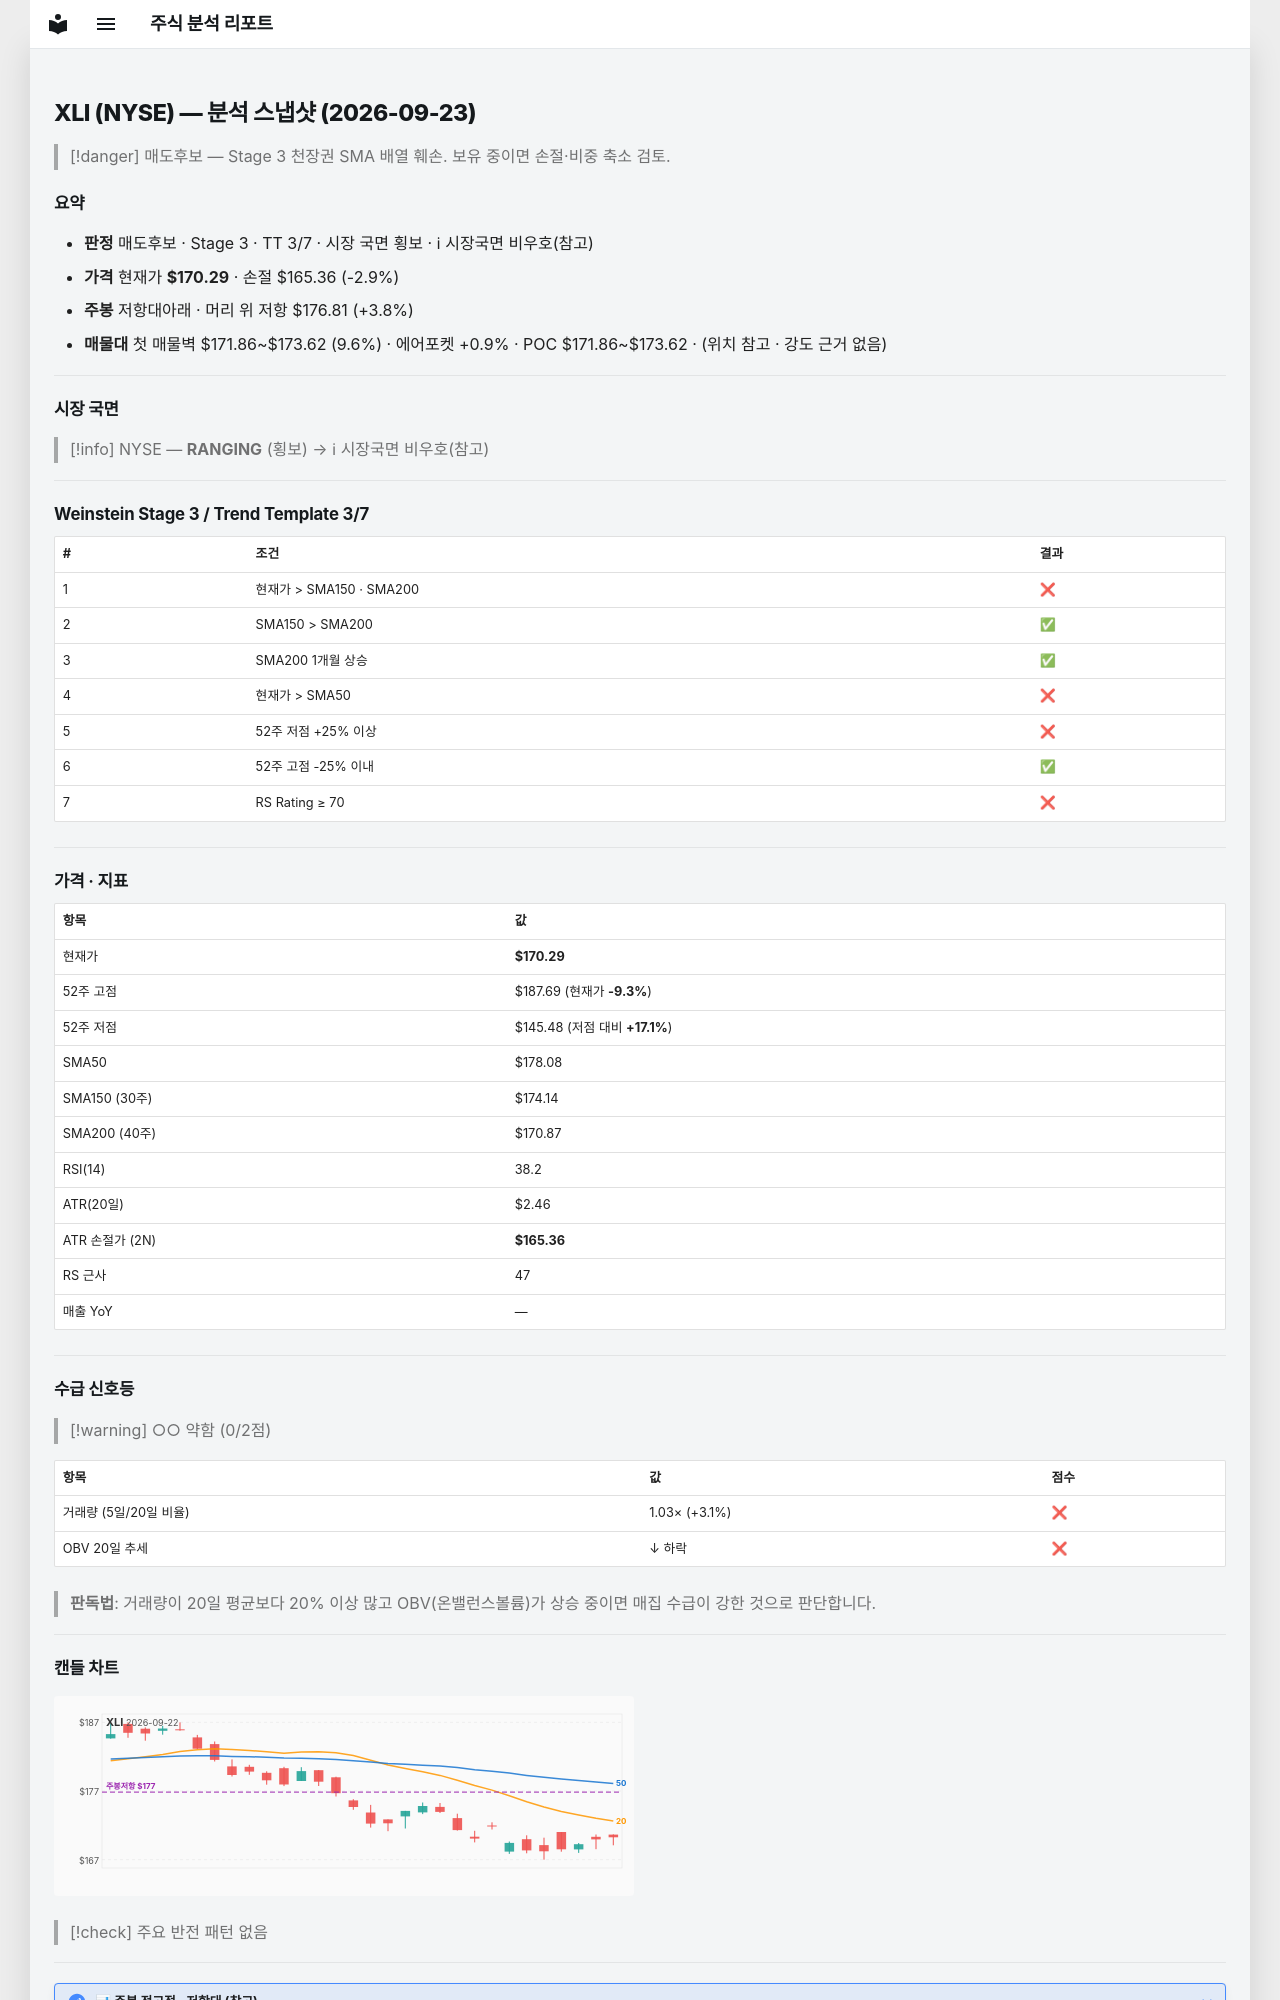

repository: soloandco/stock-reports · page: snapshots/XLI-2026-09-23/index.html · generator: mkdocs

---
type: analysis-snapshot
title: XLI 분석 스냅샷
ticker: XLI
market: NYSE
created: 2026-09-23
updated: 2026-09-23
bar-date: 2026-09-22
verdict: 매도후보
real-rr: 1.32
sma50-gap-pct: -4.4
weekly-position: 저항대아래
weekly-overhead-price: 176.81
weekly-overhead-pct: 3.8
stage: 3
trend-template-score: 3
tt-max: 7
price: 170.2899932861328
stop-price: 165.36407439858206
market-regime: RANGING
supply-demand-score: 0/2
supply-demand-label: 약함
status: tracking
tags:
  - stock-agent
  - watchlist
  - XLI
  - analysis
related:
  - "[[analysis-template]]"
---

# XLI (NYSE) — 분석 스냅샷 (2026-09-23)

> [!danger] 매도후보 — Stage 3 천장권
> SMA 배열 훼손. 보유 중이면 손절·비중 축소 검토.

## 요약

- **판정** 매도후보 · Stage 3 · TT 3/7 · 시장 국면 횡보 · ℹ 시장국면 비우호(참고)
- **가격** 현재가 **$170.29** · 손절 $165.36 (-2.9%)
- **주봉** 저항대아래 · 머리 위 저항 $176.81 (+3.8%)
- **매물대** 첫 매물벽 $171.86~$173.62 (9.6%) · 에어포켓 +0.9% · POC $171.86~$173.62 · (위치 참고 · 강도 근거 없음)

---

## 시장 국면

> [!info] NYSE — **RANGING** (횡보) → ℹ 시장국면 비우호(참고)

---

## Weinstein Stage 3 / Trend Template 3/7

| # | 조건 | 결과 |
|---|------|------|
| 1 | 현재가 > SMA150 · SMA200 | ❌ |
| 2 | SMA150 > SMA200 | ✅ |
| 3 | SMA200 1개월 상승 | ✅ |
| 4 | 현재가 > SMA50 | ❌ |
| 5 | 52주 저점 +25% 이상 | ❌ |
| 6 | 52주 고점 -25% 이내 | ✅ |
| 7 | RS Rating ≥ 70 | ❌ |

---

## 가격 · 지표

| 항목 | 값 |
|------|---|
| 현재가 | **$170.29** |
| 52주 고점 | $187.69 (현재가 **-9.3%**) |
| 52주 저점 | $145.48 (저점 대비 **+17.1%**) |
| SMA50 | $178.08 |
| SMA150 (30주) | $174.14 |
| SMA200 (40주) | $170.87 |
| RSI(14) | 38.2 |
| ATR(20일) | $2.46 |
| ATR 손절가 (2N) | **$165.36** |
| RS 근사 | 47 |
| 매출 YoY | — |

---
## 수급 신호등

> [!warning] ○○ 약함 (0/2점)

| 항목 | 값 | 점수 |
|------|------|------|
| 거래량 (5일/20일 비율) | 1.03× (+3.1%) | ❌ |
| OBV 20일 추세 | ↓ 하락 | ❌ |

> **판독법**: 거래량이 20일 평균보다 20% 이상 많고 OBV(온밸런스볼륨)가 상승 중이면 매집 수급이 강한 것으로 판단합니다.

---
